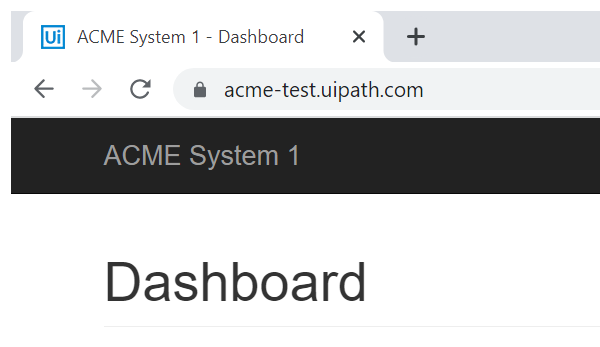
Task: Robotic Enterprise Framework
Workflow: System1_Close

Step 1: attaching logged in browser in window 'ACME System 1 - Dashboard' (chrome.exe)

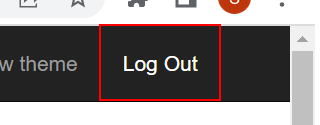
Step 2: click on the link 'Log Out'
